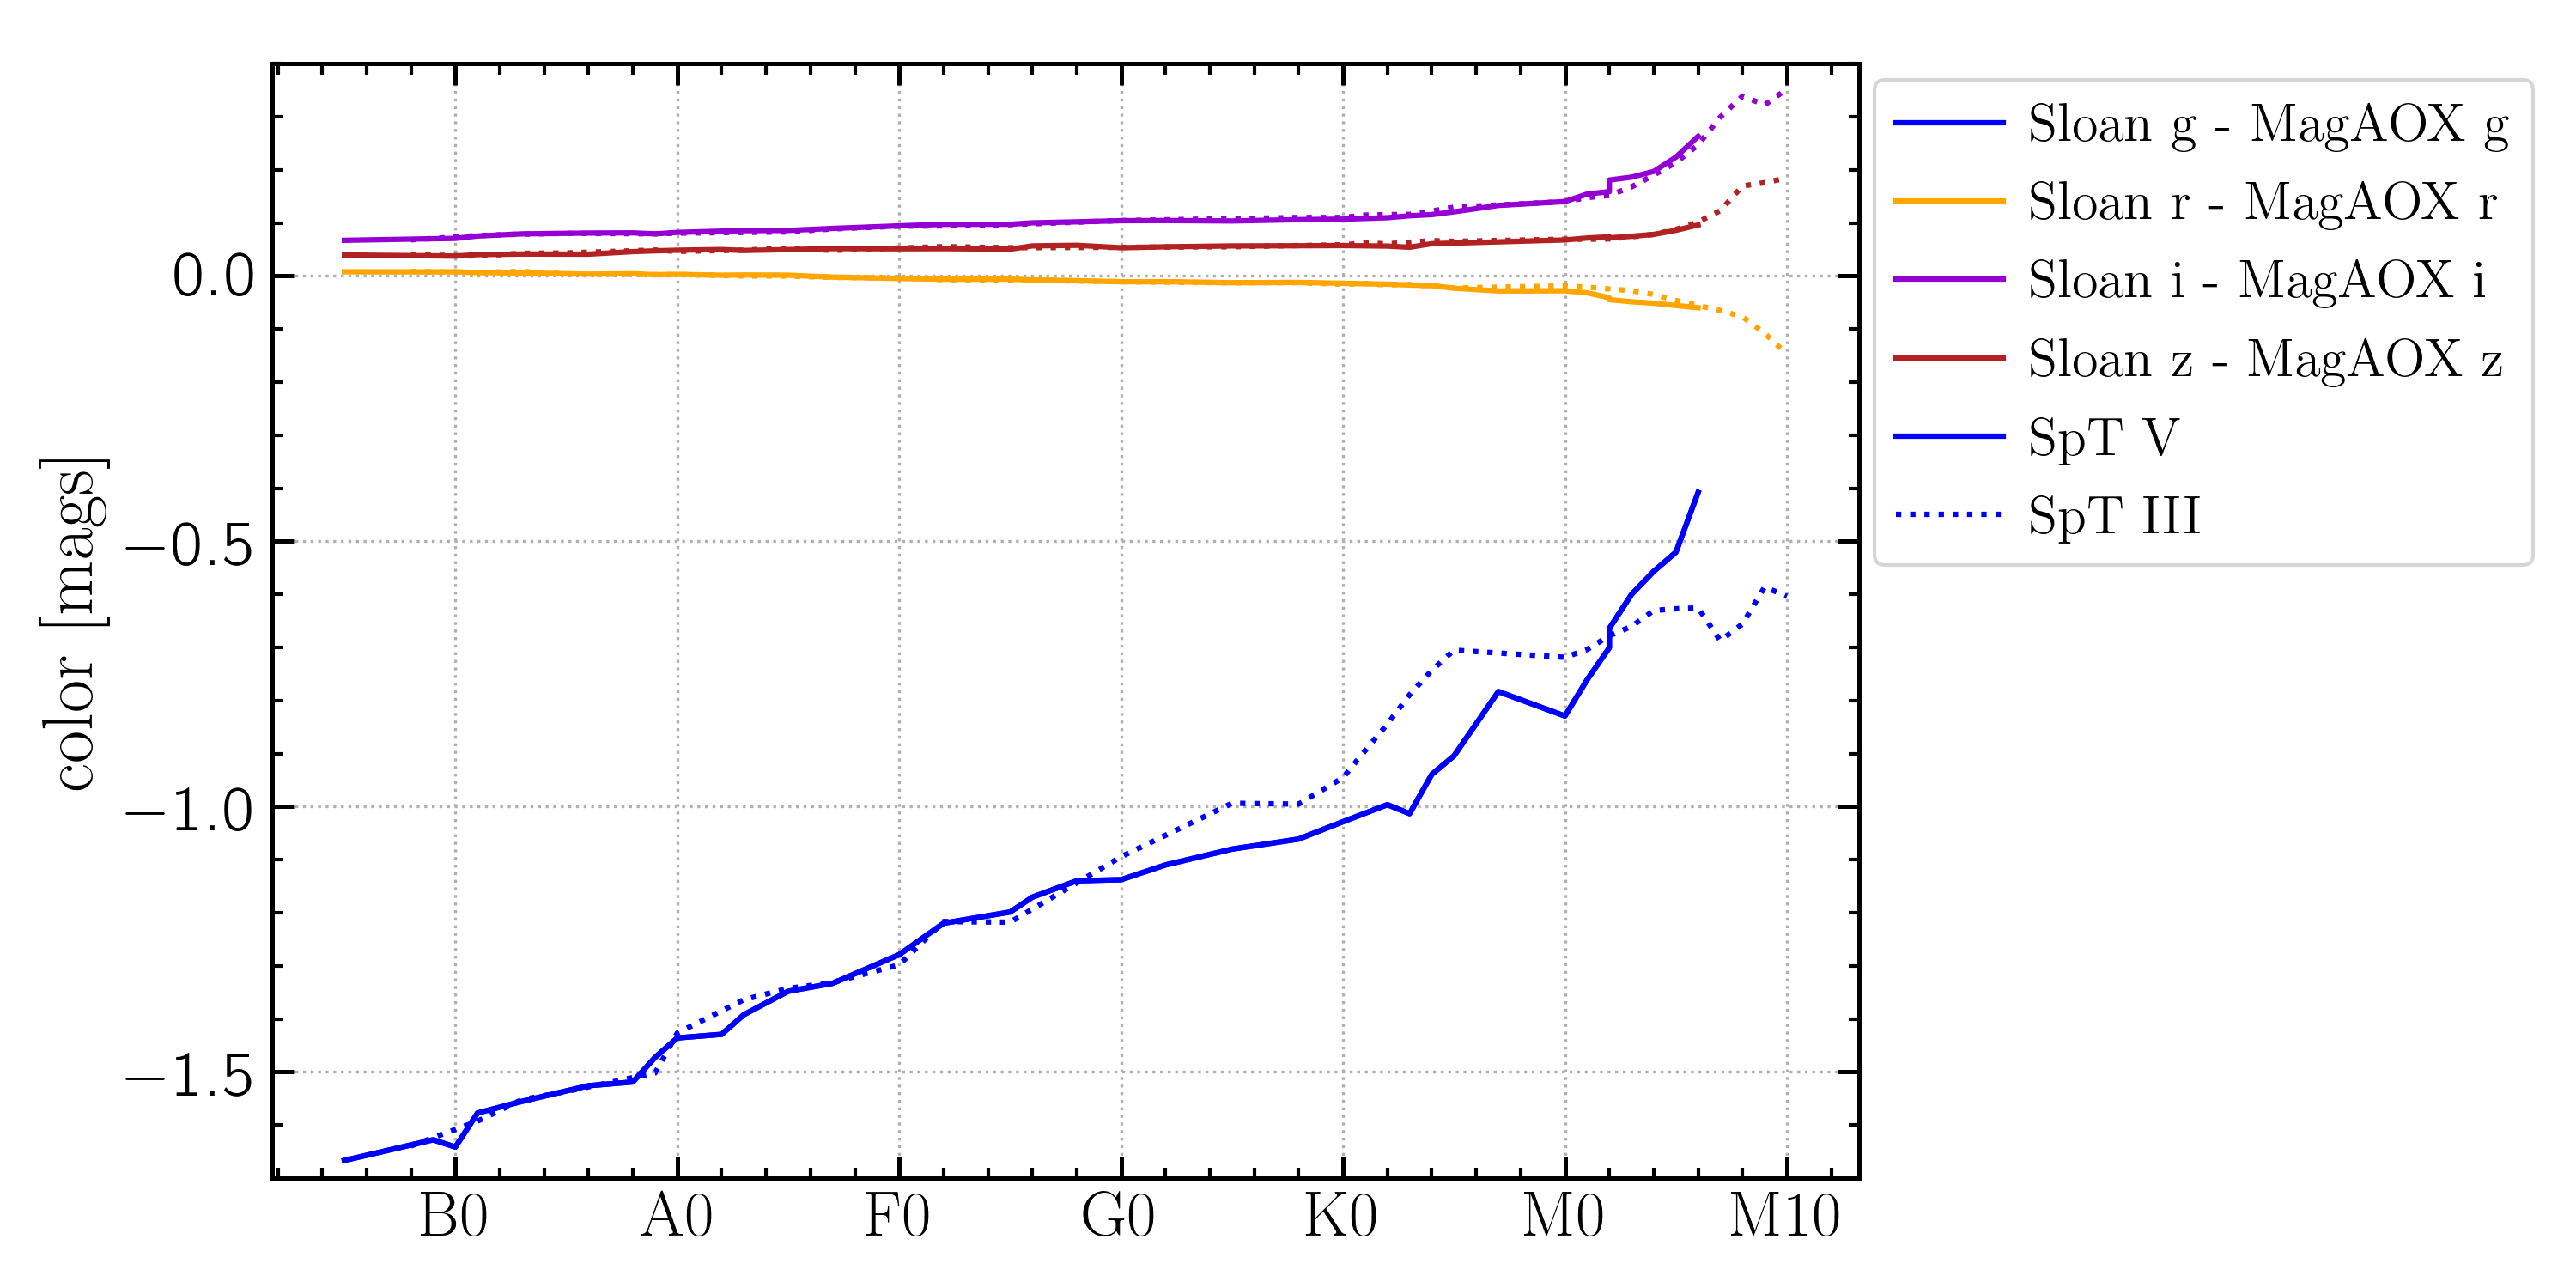

Values plotted in this chart, from the file beside it:
SpT, g, r, i, z, SpT Number
O5V, -1.667, 0.007792, 0.0671, 0.03944, 0.5
O9V, -1.628, 0.007562, 0.07007, 0.03784, 0.9
B0V, -1.642, 0.007752, 0.07069, 0.03734, 1.0
B1V, -1.578, 0.006282, 0.07524, 0.04016, 1.1
B3V, -1.556, 0.005691, 0.07925, 0.04126, 1.3
B57V, -1.526, 0.00334, 0.08078, 0.04099, 1.6
B8V, -1.519, 0.004157, 0.08117, 0.04582, 1.8
B9V, -1.473, 0.002246, 0.07927, 0.04724, 1.9
A0V, -1.436, 0.002917, 0.08196, 0.04842, 2.0
A2V, -1.429, 0.001318, 0.08444, 0.04969, 2.2
A3V, -1.392, 0.001744, 0.08536, 0.04794, 2.3
A5V, -1.348, 0.001378, 0.0857, 0.04957, 2.5
A7V, -1.333, -0.002206, 0.08954, 0.05146, 2.7
F0V, -1.279, -0.004835, 0.09438, 0.05116, 3.0
F2V, -1.22, -0.00611, 0.09732, 0.05135, 3.2
F5V, -1.199, -0.006072, 0.09739, 0.0504, 3.5
F6V, -1.171, -0.007448, 0.1, 0.05659, 3.6
F8V, -1.14, -0.008955, 0.102, 0.05771, 3.8
G0V, -1.138, -0.01101, 0.1041, 0.05307, 4.0
G2V, -1.11, -0.01082, 0.1044, 0.05488, 4.2
G5V, -1.08, -0.01272, 0.1036, 0.0565, 4.5
G8V, -1.061, -0.0122, 0.1061, 0.05686, 4.8
K0V, -1.028, -0.01387, 0.107, 0.0572, 5.0
K2V, -0.9964, -0.01549, 0.1097, 0.0562, 5.2
K3V, -1.013, -0.01708, 0.1133, 0.05402, 5.3
K4V, -0.9393, -0.01821, 0.1156, 0.06074, 5.4
K5V, -0.9045, -0.02317, 0.1208, 0.06182, 5.5
K7V, -0.7832, -0.0283, 0.1329, 0.0642, 5.7
M0V, -0.8293, -0.02796, 0.1402, 0.06782, 6.0
M1V, -0.761, -0.03178, 0.1543, 0.0714, 6.1
M2V, -0.7007, -0.0412, 0.1588, 0.07373, 6.2
M2.5V, -0.6642, -0.04474, 0.1807, 0.07172, 6.2
M3V, -0.6002, -0.04869, 0.1861, 0.07471, 6.3
M4V, -0.5567, -0.05138, 0.1969, 0.07826, 6.4
M5V, -0.5206, -0.05575, 0.2238, 0.08597, 6.5
M6V, -0.4081, -0.05983, 0.263, 0.09608, 6.6
O8III, -1.64, 0.008356, 0.06804, 0.03983, 0.8
B12III, -1.593, 0.006588, 0.07605, 0.03756, 1.1
B3III, -1.552, 0.008486, 0.07875, 0.04259, 1.3
B5III, -1.537, 0.003556, 0.0802, 0.04331, 1.5
B9III, -1.502, 0.002408, 0.07932, 0.04881, 1.9
A0III, -1.427, 0.002679, 0.08055, 0.04612, 2.0
A3III, -1.364, -0.0001899, 0.08193, 0.04864, 2.3
A5III, -1.343, -0.0002367, 0.08288, 0.0521, 2.5
A7III, -1.331, -0.002891, 0.08858, 0.0481, 2.7
F0III, -1.298, -0.003416, 0.09385, 0.05256, 3.0
F2III, -1.217, -0.007007, 0.09428, 0.05518, 3.2
F5III, -1.218, -0.007524, 0.09668, 0.05317, 3.5
G0III, -1.095, -0.01096, 0.1043, 0.05386, 4.0
G5III, -0.9938, -0.01301, 0.108, 0.05499, 4.5
G8III, -0.9954, -0.01276, 0.1102, 0.05722, 4.8
K0III, -0.9454, -0.01554, 0.1102, 0.05869, 5.0
K1III, -0.8944, -0.01451, 0.1146, 0.06192, 5.1
K2III, -0.8444, -0.01693, 0.1156, 0.06059, 5.2
K3III, -0.7893, -0.01606, 0.116, 0.06352, 5.3
K4III, -0.7432, -0.01929, 0.1223, 0.06653, 5.4
K5III, -0.7052, -0.02257, 0.1296, 0.0652, 5.5
M0III, -0.7188, -0.01878, 0.1399, 0.06928, 6.0
M1III, -0.704, -0.02112, 0.1477, 0.06911, 6.1
M2III, -0.678, -0.02456, 0.1517, 0.06966, 6.2
... 8 more rows
